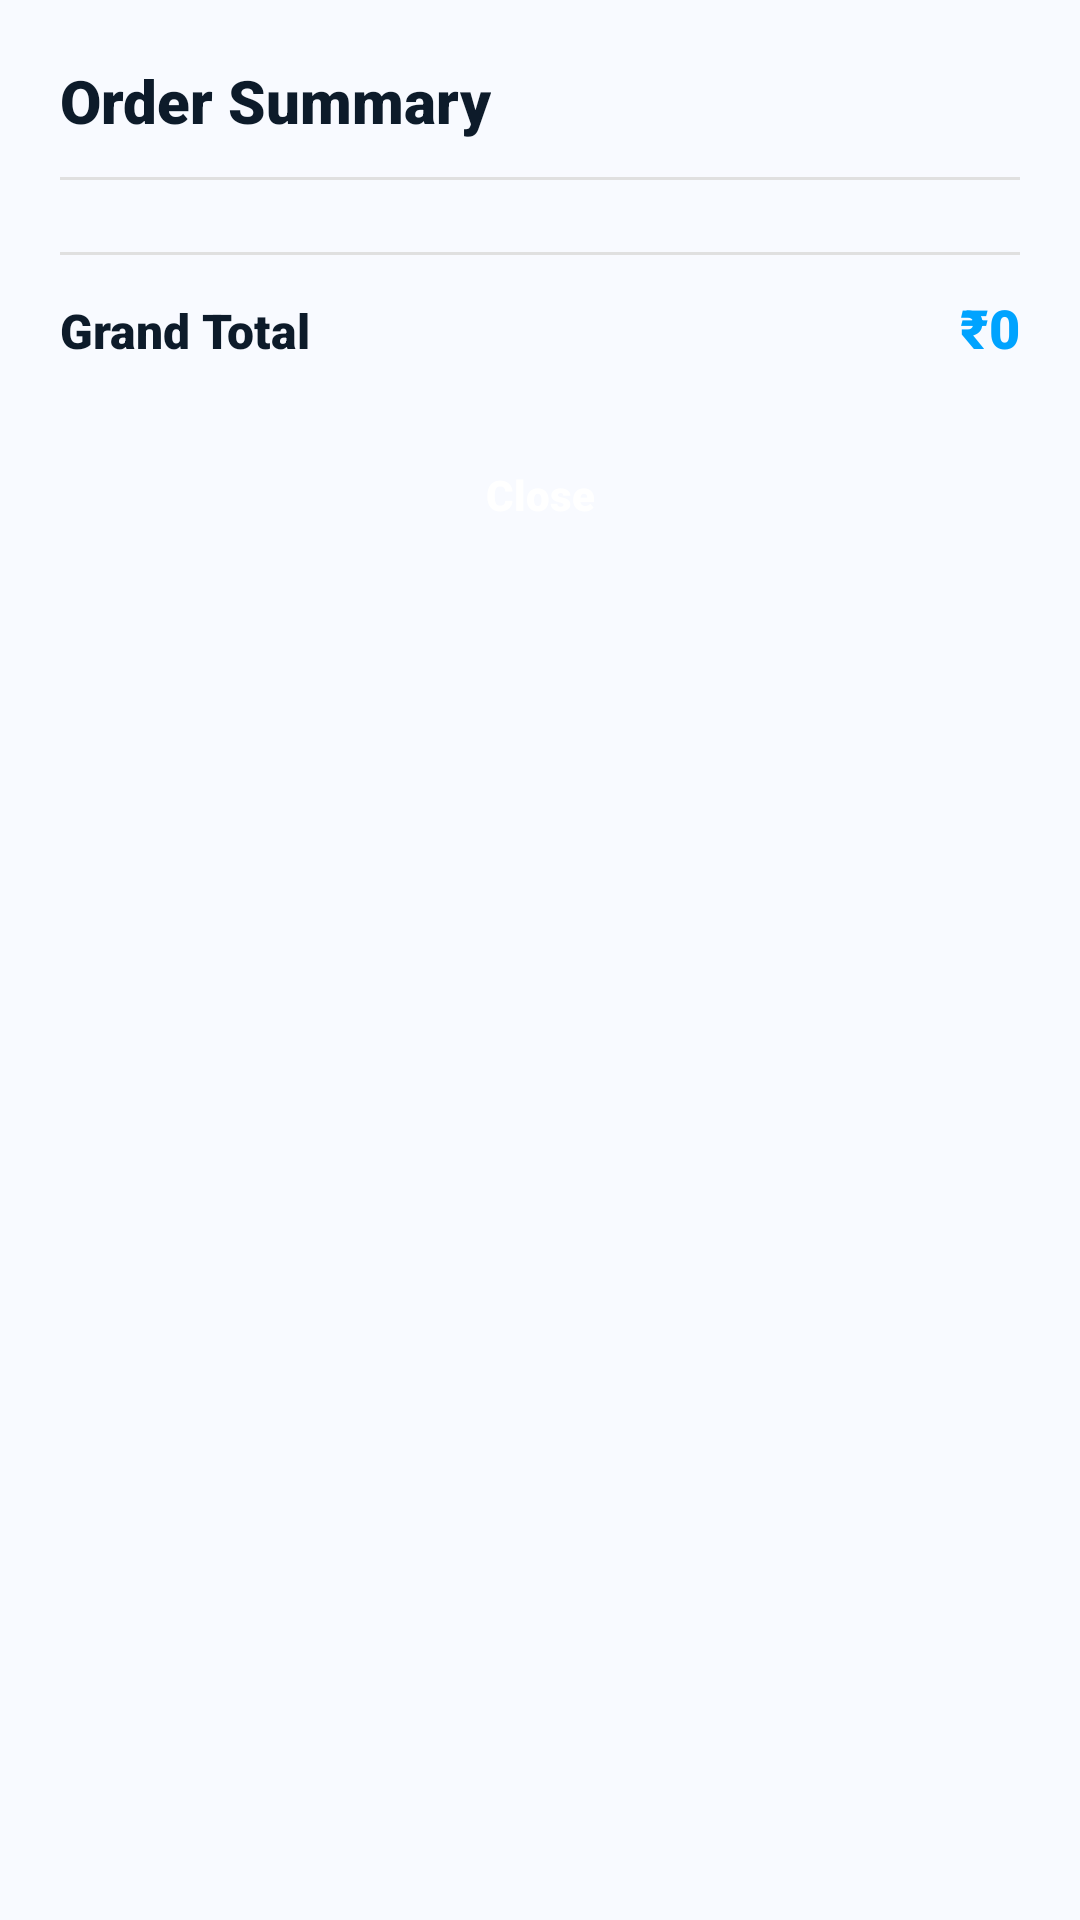

Layout XML and referenced resources for this Android screen:
<!-- AndroidManifest.xml: application theme Theme.Freshfold -->
<!-- res/layout/dialog_order_summary.xml -->
<?xml version="1.0" encoding="utf-8"?>
<LinearLayout xmlns:android="http://schemas.android.com/apk/res/android"
    android:layout_width="match_parent"
    android:layout_height="wrap_content"
    android:orientation="vertical"
    android:padding="20dp"
    android:background="@color/bg_surface_2">

    <TextView
        android:id="@+id/dialogTitle"
        android:layout_width="wrap_content"
        android:layout_height="wrap_content"
        android:fontFamily="sans-serif-black"
        android:text="Order Summary"
        android:textColor="@color/text_h1"
        android:textSize="20sp" />

    <View
        android:layout_width="match_parent"
        android:layout_height="1dp"
        android:layout_marginVertical="12dp"
        android:background="#E0E0E0" />

    <ScrollView
        android:layout_width="match_parent"
        android:layout_height="wrap_content"
        android:maxHeight="300dp">

        <LinearLayout
            android:id="@+id/itemsListContainer"
            android:layout_width="match_parent"
            android:layout_height="wrap_content"
            android:orientation="vertical" />

    </ScrollView>

    <View
        android:layout_width="match_parent"
        android:layout_height="1dp"
        android:layout_marginVertical="12dp"
        android:background="#E0E0E0" />

    <LinearLayout
        android:layout_width="match_parent"
        android:layout_height="wrap_content"
        android:orientation="horizontal">

        <TextView
            android:layout_width="0dp"
            android:layout_height="wrap_content"
            android:layout_weight="1"
            android:fontFamily="sans-serif-black"
            android:text="Grand Total"
            android:textColor="@color/text_h1"
            android:textSize="16sp" />

        <TextView
            android:id="@+id/dialogTotal"
            android:layout_width="wrap_content"
            android:layout_height="wrap_content"
            android:fontFamily="sans-serif-black"
            android:text="₹0"
            android:textColor="@color/brand_primary"
            android:textSize="18sp" />

    </LinearLayout>

    <TextView
        android:id="@+id/dialogClose"
        android:layout_width="match_parent"
        android:layout_height="wrap_content"
        android:layout_marginTop="20dp"
        android:background="@drawable/bg_button_primary"
        android:gravity="center"
        android:paddingVertical="14dp"
        android:text="Close"
        android:textColor="#FFFFFF"
        android:fontFamily="sans-serif-black" />

</LinearLayout>
<!-- resources referenced by this layout -->
<resources>
  <color name="bg_surface_2">#F8FAFF</color>
  <color name="brand_primary">#00A3FF</color>
  <color name="text_h1">#0D1B2A</color>
  <style name="Theme.Freshfold" parent="Base.Theme.Freshfold" />
  <style name="Base.Theme.Freshfold" parent="Theme.Material3.DayNight.NoActionBar">
          <item name="colorPrimary">@color/brand_indigo</item>
          <item name="colorPrimaryVariant">@color/brand_indigo_dark</item>
          <item name="colorSecondary">@color/brand_mint</item>
          <item name="colorSurface">@color/bg_surface</item>
          <item name="android:colorBackground">@color/bg_app</item>
          <item name="android:windowBackground">@color/bg_app</item>
          <item name="android:statusBarColor">@android:color/transparent</item>
          <item name="android:windowLightStatusBar" tools:targetApi="m">false</item>
      </style>
  <color name="brand_indigo">#00A3FF</color>
  <color name="brand_indigo_dark">#0077CC</color>
  <color name="brand_mint">#00D6A3</color>
  <color name="bg_surface">#FFFFFF</color>
  <color name="bg_app">#F0F9FF</color>
</resources>
